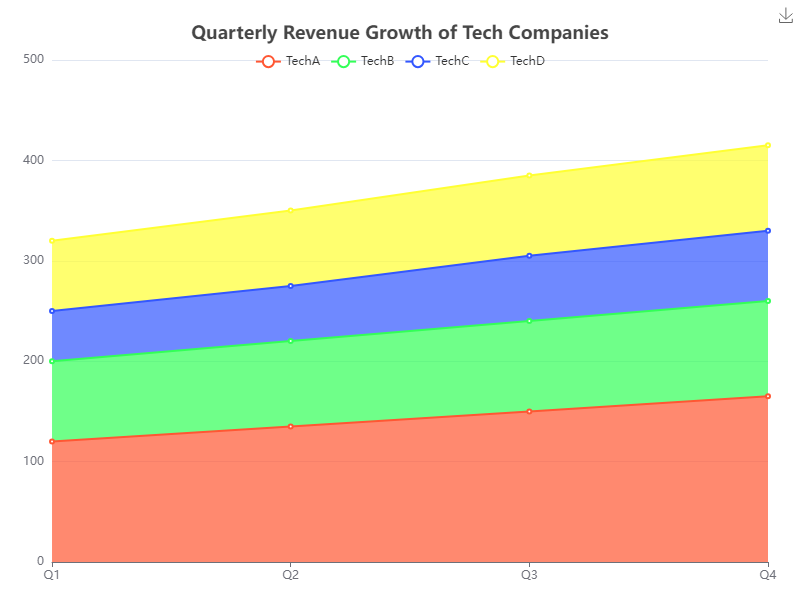

The data file committed next to this chart (first rows):
Quarter, TechA, TechB, TechC, TechD
Q1, 120, 80, 50, 70
Q2, 135, 85, 55, 75
Q3, 150, 90, 65, 80
Q4, 165, 95, 70, 85
